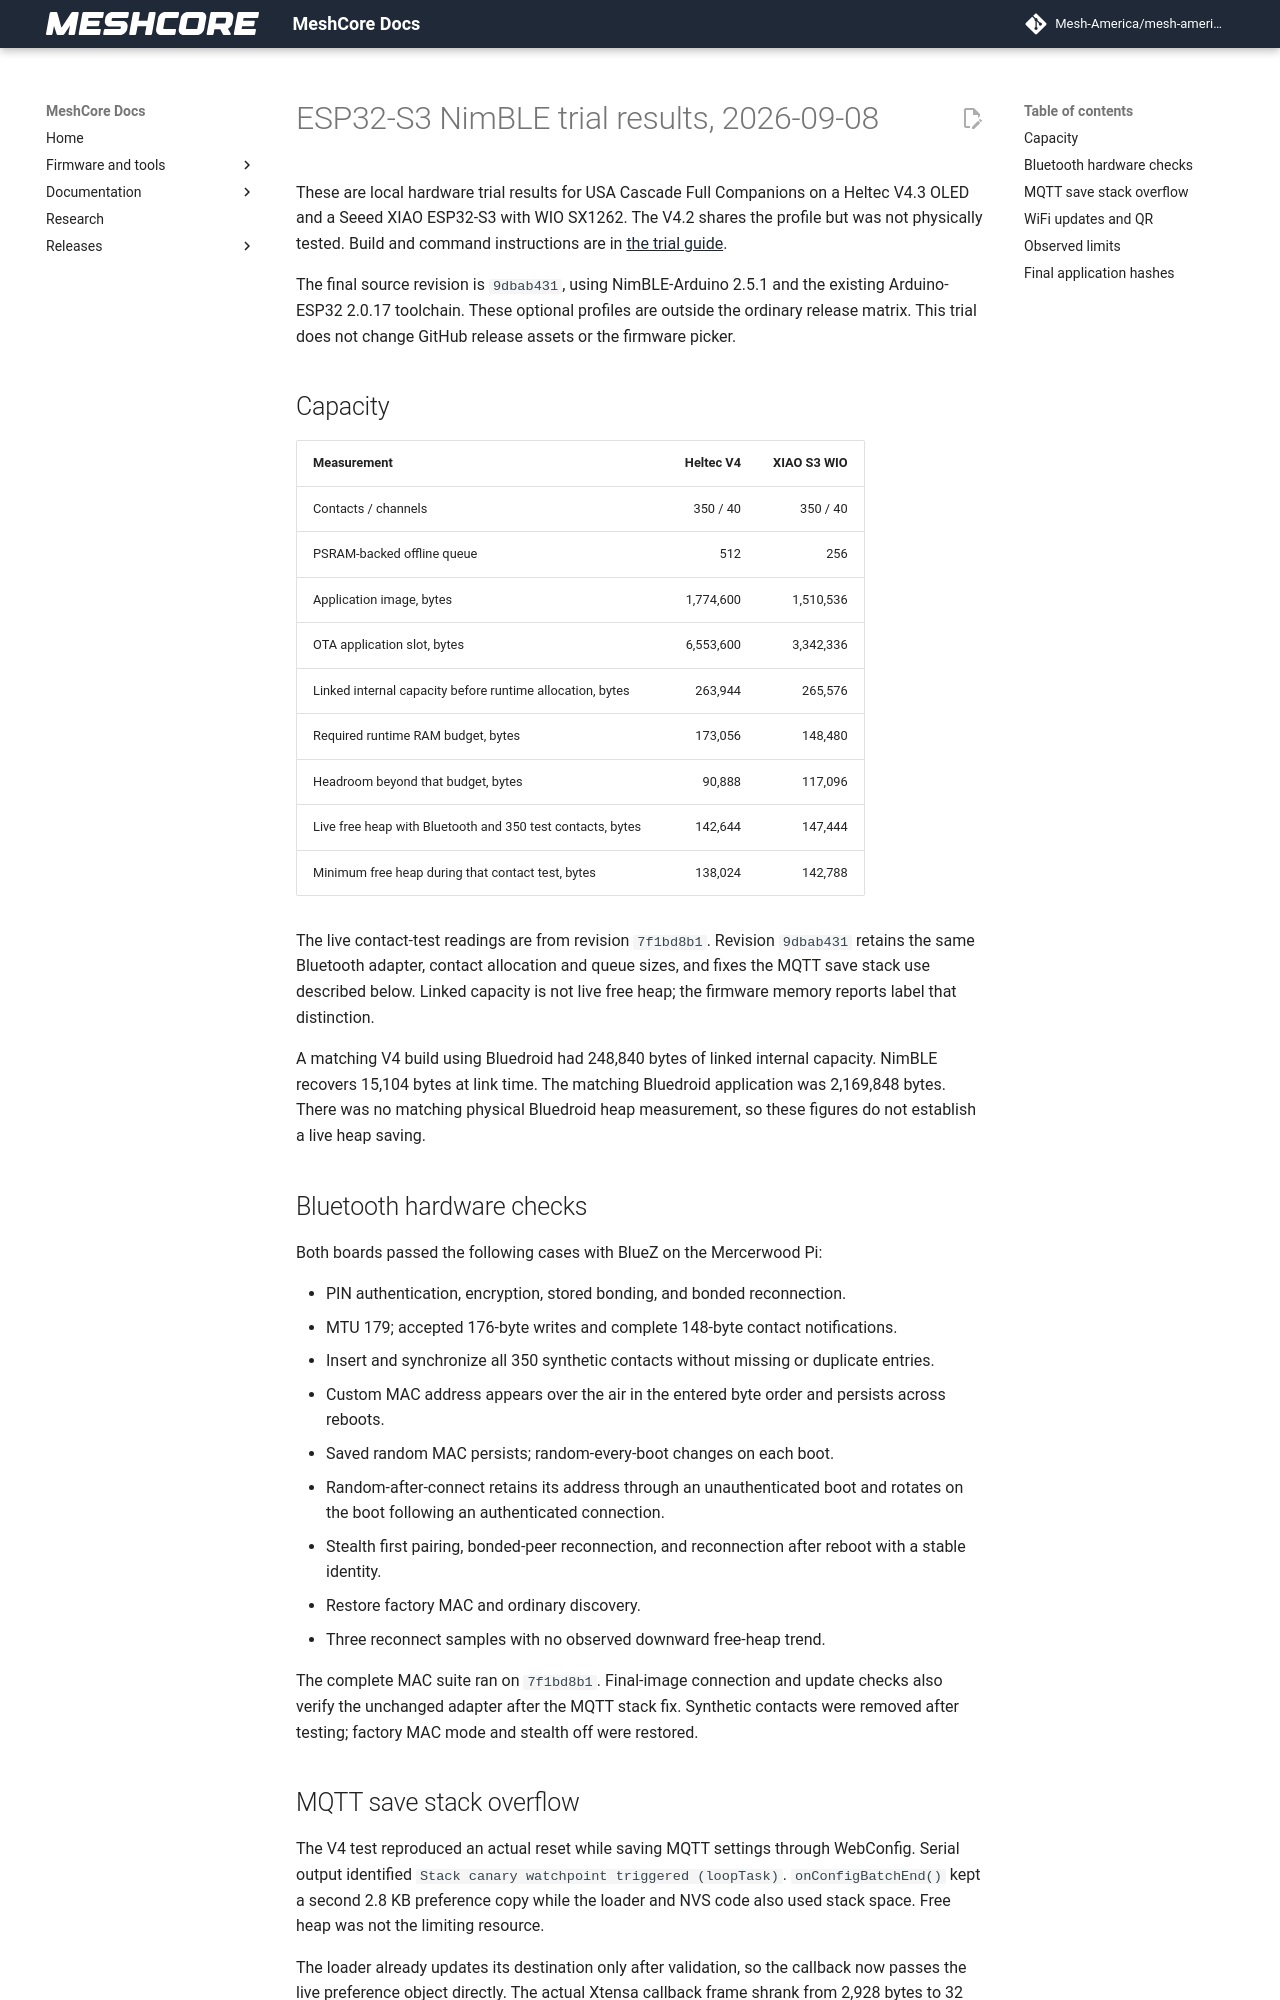

repository: Mesh-America/mesh-america-quake-repeater · page: test-results/nimble_companion_trial_results/index.html · generator: mkdocs

# ESP32-S3 NimBLE trial results, 2026-09-08

These are local hardware trial results for USA Cascade Full Companions on a
Heltec V4.3 OLED and a Seeed XIAO ESP32-S3 with WIO SX1262. The V4.2 shares the
profile but was not physically tested. Build and command instructions are in
[the trial guide](nimble_companion_trial.md).

The final source revision is `9dbab431`, using NimBLE-Arduino 2.5.1 and the
existing Arduino-ESP32 2.0.17 toolchain. These optional profiles are outside the
ordinary release matrix. This trial does not change GitHub release assets or
the firmware picker.

## Capacity

| Measurement | Heltec V4 | XIAO S3 WIO |
| --- | ---: | ---: |
| Contacts / channels | 350 / 40 | 350 / 40 |
| PSRAM-backed offline queue | 512 | 256 |
| Application image, bytes | 1,774,600 | 1,510,536 |
| OTA application slot, bytes | 6,553,600 | 3,342,336 |
| Linked internal capacity before runtime allocation, bytes | 263,944 | 265,576 |
| Required runtime RAM budget, bytes | 173,056 | 148,480 |
| Headroom beyond that budget, bytes | 90,888 | 117,096 |
| Live free heap with Bluetooth and 350 test contacts, bytes | 142,644 | 147,444 |
| Minimum free heap during that contact test, bytes | 138,024 | 142,788 |

The live contact-test readings are from revision `7f1bd8b1`. Revision
`9dbab431` retains the same Bluetooth adapter, contact allocation and queue
sizes, and fixes the MQTT save stack use described below. Linked capacity is
not live free heap; the firmware memory reports label that distinction.

A matching V4 build using Bluedroid had 248,840 bytes of linked internal
capacity. NimBLE recovers 15,104 bytes at link time. The matching Bluedroid
application was 2,169,848 bytes. There was no matching physical Bluedroid heap
measurement, so these figures do not establish a live heap saving.

## Bluetooth hardware checks

Both boards passed the following cases with BlueZ on the Mercerwood Pi:

- PIN authentication, encryption, stored bonding, and bonded reconnection.
- MTU 179; accepted 176-byte writes and complete 148-byte contact notifications.
- Insert and synchronize all 350 synthetic contacts without missing or
  duplicate entries.
- Custom MAC address appears over the air in the entered byte order and
  persists across reboots.
- Saved random MAC persists; random-every-boot changes on each boot.
- Random-after-connect retains its address through an unauthenticated boot
  and rotates on the boot following an authenticated connection.
- Stealth first pairing, bonded-peer reconnection, and reconnection after
  reboot with a stable identity.
- Restore factory MAC and ordinary discovery.
- Three reconnect samples with no observed downward free-heap trend.

The complete MAC suite ran on `7f1bd8b1`. Final-image connection and update
checks also verify the unchanged adapter after the MQTT stack fix. Synthetic
contacts were removed after testing; factory MAC mode and stealth off were
restored.
